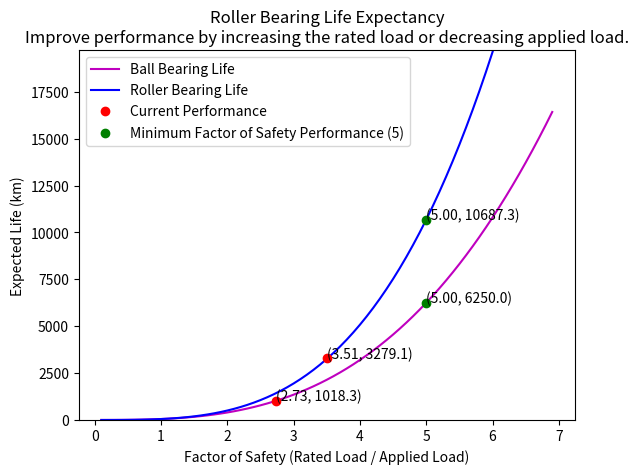

Write the Python code that produced this figure.
# -*- coding: utf-8 -*-
"""
Created on Fri Nov 19 11:10:36 2021

[redacted]
"""

import matplotlib.pyplot as plt
import numpy as np
import math

#L1(km)=50(C/P)^3
    
def Plot_BvR(CurrentLoad=1, RatedLoad = [1,1]):
    # RatedLoad variable should be formatted as [RatedLoadBall, RatedLoadRoller]

    plt.xlabel("Factor of Safety (Rated Load / Applied Load)")
    plt.ylabel("Expected Life (km)")
    plt.title("Roller Bearing Life Expectancy\nImprove performance by increasing the rated load or decreasing applied load.")
    
    fs = [5, RatedLoad[0]/CurrentLoad, RatedLoad[1]/CurrentLoad] # [minimum, Ball, Roller]
    
    L1_Ball = lambda FactorOfSafety: 50*pow(FactorOfSafety, 3)
    L1_Roller = lambda FactorOfSafety: 50*pow(FactorOfSafety,10/3)
    
    FactorOfSafety_AxisX = np.arange(0.1, math.ceil(max(fs)*4/3), 0.1)
    AxisY_Ball = [L1_Ball(xval) for xval in FactorOfSafety_AxisX]
    AxisY_Roller = [L1_Roller(xval) for xval in FactorOfSafety_AxisX]
    
    AppliedPerformance = [fs[1:], [L1_Ball(fs[1]), L1_Roller(fs[2])]]
    MinimumPerformance = [[fs[0], fs[0]],  [L1_Ball(fs[0]), L1_Roller(fs[0])]]
    
    plt.ylim([0,max(max(AxisY_Ball, AxisY_Roller))*1.2])
    plt.plot(FactorOfSafety_AxisX, AxisY_Ball, 'm', label = "Ball Bearing Life",)
    plt.plot(FactorOfSafety_AxisX, AxisY_Roller, 'b', label = "Roller Bearing Life")
    plt.plot(AppliedPerformance[0], AppliedPerformance[1], 'ro', label="Current Performance")
    plt.plot(MinimumPerformance[0], MinimumPerformance[1], 'go', label="Minimum Factor of Safety Performance (5)")
    for xy in zip(AppliedPerformance[0], AppliedPerformance[1]):
        plt.annotate('(%.2f, %.1f)' % xy, xy=xy, textcoords='data')
    for xy in zip(MinimumPerformance[0], MinimumPerformance[1]):
        plt.annotate('(%.2f, %.1f)' % xy, xy=xy, textcoords='data')
    plt.legend()
    plt.show()

#### Main ####
P = 4247.66
C = [11600, 14900]

plt.figure()
Plot_BvR(P, C)

